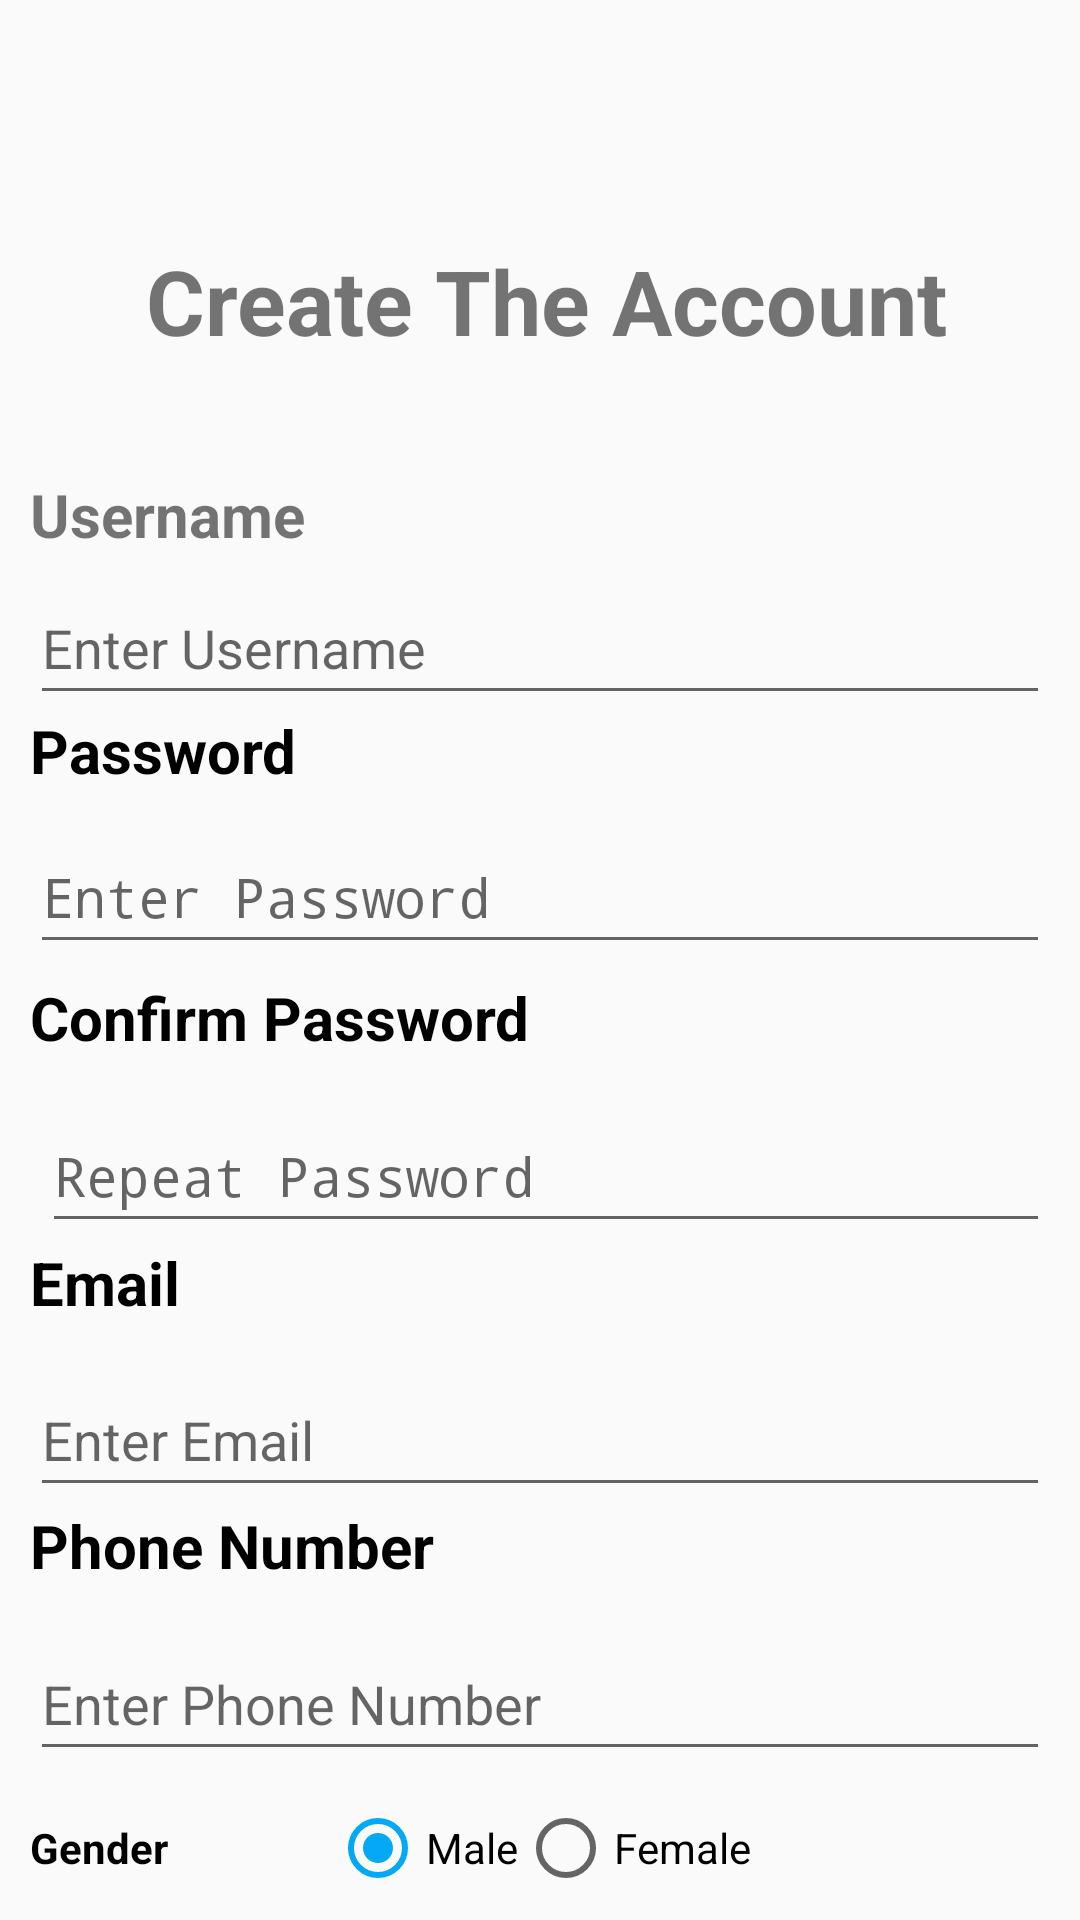

Android layout source for this screen:
<!-- AndroidManifest.xml: activity theme Theme.AppCompat.Light.DarkActionBar -->
<!-- res/layout/activity_register.xml -->
<?xml version="1.0" encoding="utf-8"?>
<androidx.constraintlayout.widget.ConstraintLayout
    xmlns:android="http://schemas.android.com/apk/res/android"
    xmlns:app="http://schemas.android.com/apk/res-auto"
    xmlns:tools="http://schemas.android.com/tools"
    android:layout_width="match_parent"
    android:layout_height="match_parent"
    tools:context=".RegisterActivity"
    android:padding="10dp"
    >

    <ImageButton
        android:id="@+id/imbBack"
        android:layout_width="wrap_content"
        android:layout_height="44dp"
        android:layout_marginEnd="336dp"
        android:background="@android:color/transparent"
        android:paddingEnd="30dp"
        android:src="@drawable/back"
        app:layout_constraintBottom_toBottomOf="parent"
        app:layout_constraintEnd_toEndOf="parent"
        app:layout_constraintLeft_toLeftOf="parent"
        app:layout_constraintTop_toTopOf="parent"
        app:layout_constraintVertical_bias="0.0"
        tools:ignore="TouchTargetSizeCheck,SpeakableTextPresentCheck" />

    <TextView
        android:id="@+id/tvHeader"
        android:layout_width="match_parent"
        android:layout_height="wrap_content"
        android:layout_marginVertical="70dp"
        android:layout_marginLeft="4dp"
        android:layout_marginTop="56dp"
        android:gravity="center"
        android:text="Create The Account"
        android:textSize="30sp"
        android:textStyle="bold"
        app:layout_constraintLeft_toLeftOf="parent"
        app:layout_constraintTop_toTopOf="parent" />

    <TextView
        android:id="@+id/textView2"
        android:layout_width="match_parent"
        android:layout_height="wrap_content"
        android:layout_marginVertical="148dp"
        android:layout_marginTop="144dp"
        android:text="Username"
        android:textSize="20dp"
        android:textStyle="bold"
        app:layout_constraintEnd_toEndOf="parent"
        app:layout_constraintHorizontal_bias="0.0"
        app:layout_constraintStart_toStartOf="parent"
        app:layout_constraintTop_toTopOf="parent" />

    <EditText
        android:id="@+id/edUserNameRe"
        android:layout_width="match_parent"
        android:layout_height="wrap_content"
        android:layout_marginVertical="70dp"
        android:layout_marginTop="32dp"
        android:hint="Enter Username"
        android:inputType="text"
        android:minHeight="48dp"
        android:selectAllOnFocus="true"
        android:textColor="@color/black"
        app:layout_constraintLeft_toLeftOf="parent"
        app:layout_constraintTop_toBottomOf="@id/tvHeader" />

    <TextView
        android:id="@+id/textView3"
        android:layout_width="match_parent"
        android:layout_height="wrap_content"
        android:text="Password"
        android:textColor="@color/black"
        android:textSize="20dp"
        android:textStyle="bold"
        app:layout_constraintBottom_toTopOf="@+id/edPassWordRe"
        app:layout_constraintEnd_toEndOf="parent"
        app:layout_constraintHorizontal_bias="1.0"
        app:layout_constraintStart_toStartOf="parent"
        app:layout_constraintTop_toTopOf="parent"
        app:layout_constraintVertical_bias="0.959" />

    <EditText
        android:id="@+id/edPassWordRe"
        android:layout_width="match_parent"
        android:layout_height="wrap_content"
        android:layout_marginVertical="35dp"
        android:layout_marginTop="8dp"
        android:hint="Enter Password"
        android:imeOptions="actionNext"
        android:inputType="textPassword"
        android:minHeight="48dp"
        android:selectAllOnFocus="true"
        android:textColor="@color/black"
        app:layout_constraintLeft_toLeftOf="parent"
        app:layout_constraintTop_toBottomOf="@id/edUserNameRe" />

    <TextView
        android:layout_width="match_parent"
        android:layout_height="wrap_content"
        android:text="Confirm Password"
        android:textColor="@color/black"
        android:textSize="20dp"
        android:textStyle="bold"
        app:layout_constraintBottom_toTopOf="@+id/edConfirmPassRe"
        app:layout_constraintEnd_toEndOf="parent"
        app:layout_constraintHorizontal_bias="0.0"
        app:layout_constraintStart_toStartOf="parent"
        app:layout_constraintTop_toTopOf="parent"
        app:layout_constraintVertical_bias="0.959" />

    <EditText
        android:id="@+id/edConfirmPassRe"
        android:layout_width="match_parent"
        android:layout_height="wrap_content"
        android:layout_marginVertical="45dp"
        android:layout_marginLeft="4dp"
        android:layout_marginTop="20dp"
        android:hint="Repeat Password"
        android:imeOptions="actionNext"
        android:inputType="textPassword"
        android:minHeight="48dp"
        android:selectAllOnFocus="true"
        android:textColor="@color/black"
        app:layout_constraintLeft_toLeftOf="parent"
        app:layout_constraintTop_toBottomOf="@id/edPassWordRe" />

    <TextView

        android:layout_width="match_parent"
        android:layout_height="wrap_content"
        android:text="Email"
        android:textColor="@color/black"
        android:textSize="20dp"
        android:textStyle="bold"
        app:layout_constraintBottom_toTopOf="@+id/edEmailRe"
        app:layout_constraintEnd_toEndOf="parent"
        app:layout_constraintHorizontal_bias="0.0"
        app:layout_constraintStart_toStartOf="parent"
        app:layout_constraintTop_toTopOf="parent"
        app:layout_constraintVertical_bias="0.968" />

    <EditText
        android:id="@+id/edEmailRe"
        android:layout_width="match_parent"
        android:layout_height="wrap_content"
        android:layout_marginVertical="40dp"
        android:layout_marginTop="8dp"
        android:hint="Enter Email"
        android:imeOptions="actionNext"
        android:inputType="textEmailAddress"
        android:minHeight="48dp"
        android:selectAllOnFocus="true"
        android:textColor="@color/black"
        app:layout_constraintLeft_toLeftOf="parent"
        app:layout_constraintTop_toBottomOf="@id/edConfirmPassRe" />

    <TextView
        android:layout_width="match_parent"
        android:layout_height="wrap_content"
        android:text="Phone Number"
        android:textColor="@color/black"
        android:textSize="20dp"
        android:textStyle="bold"
        app:layout_constraintBottom_toTopOf="@+id/edPhoneRe"
        app:layout_constraintEnd_toEndOf="parent"
        app:layout_constraintHorizontal_bias="1.0"
        app:layout_constraintStart_toStartOf="parent"
        app:layout_constraintTop_toTopOf="parent"
        app:layout_constraintVertical_bias="0.973" />

    <EditText
        android:id="@+id/edPhoneRe"
        android:layout_width="match_parent"
        android:layout_height="wrap_content"
        android:layout_marginVertical="40dp"
        android:layout_marginTop="8dp"
        android:hint="Enter Phone Number"
        android:imeOptions="actionNext"
        android:inputType="phone"
        android:minHeight="48dp"
        android:selectAllOnFocus="true"
        android:textColor="@color/black"
        app:layout_constraintLeft_toLeftOf="parent"
        app:layout_constraintTop_toBottomOf="@id/edEmailRe" />

    <TextView
        android:id="@+id/tvGioiTinh"
        android:layout_width="wrap_content"
        android:layout_height="wrap_content"
        android:layout_marginTop="16dp"
        android:text="Gender"
        android:textColor="@color/black"
        android:textSize="14dp"
        android:textStyle="bold"
        app:layout_constraintStart_toStartOf="parent"

        app:layout_constraintTop_toBottomOf="@id/edPhoneRe"
        tools:ignore="TextSizeCheck" />
    <RadioGroup
        android:id="@+id/rgGioiTinh"
        android:layout_width="wrap_content"
        android:layout_height="wrap_content"
        android:orientation="horizontal"
        app:layout_constraintBottom_toBottomOf="@id/tvGioiTinh"
        app:layout_constraintLeft_toLeftOf="parent"
        app:layout_constraintRight_toRightOf="parent"
        app:layout_constraintTop_toTopOf="@id/tvGioiTinh">

        <RadioButton
            android:id="@+id/rbNam"
            android:layout_width="wrap_content"
            android:layout_height="wrap_content"
            android:buttonTint="@color/lightblue"
            android:checked="true"
            android:text="Male" />

        <RadioButton
            android:id="@+id/rbNu"
            android:layout_width="wrap_content"
            android:layout_height="wrap_content"
            android:text="Female"/>
    </RadioGroup>

    <Button
        android:id="@+id/btnRegisterRe"
        android:layout_width="150dp"
        android:layout_height="wrap_content"
        android:layout_marginTop="28dp"
        android:backgroundTint="@color/lightprimary"
        android:gravity="center"
        android:text="Create"
        android:textColor="@color/black"
        app:layout_constraintHorizontal_bias="0.497"
        app:layout_constraintLeft_toLeftOf="parent"
        app:layout_constraintRight_toRightOf="parent"
        app:layout_constraintTop_toBottomOf="@id/rgGioiTinh" />

</androidx.constraintlayout.widget.ConstraintLayout>
<!-- resources referenced by this layout -->
<resources>
  <color name="black">#FF000000</color>
  <color name="lightblue">#03A9F4</color>
  <color name="lightprimary">#CFD8DC</color>
</resources>
